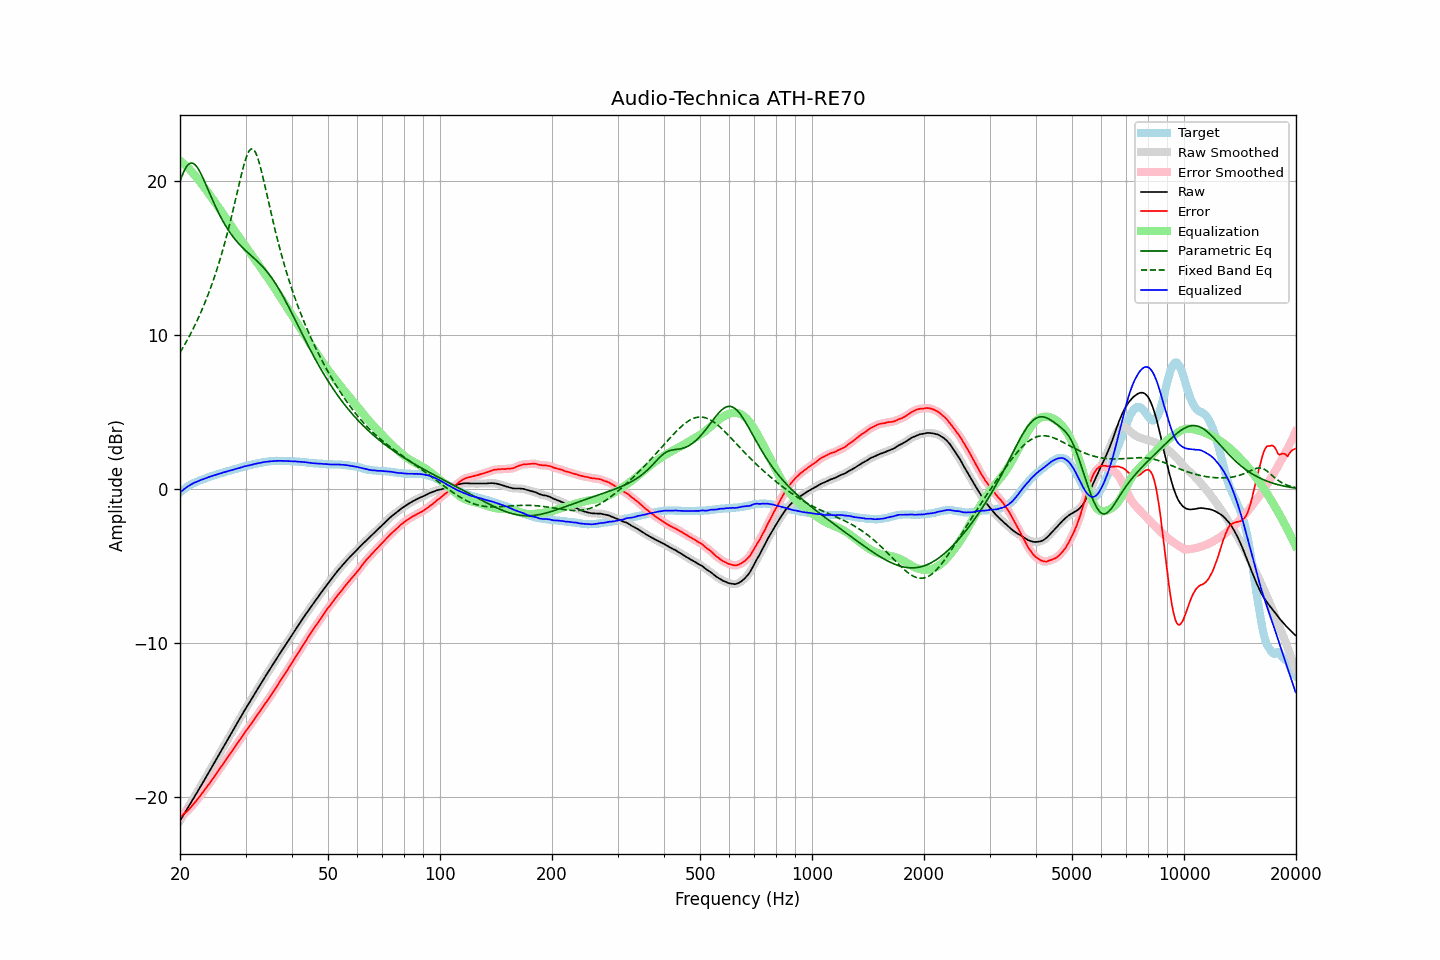

Data behind this chart, as committed beside it:
frequency, raw, error, smoothed, error_smoothed, equalization, parametric_eq, fixed_band_eq, equalized_raw, equalized_smoothed, target
20.00, -21.57, -21.34, -21.57, -21.34, 21.34, 19.98, 8.86, -0.23, -0.23, -0.23
20.20, -21.40, -21.26, -21.40, -21.26, 21.26, 20.27, 9.04, -0.14, -0.14, -0.14
20.40, -21.22, -21.16, -21.22, -21.17, 21.17, 20.54, 9.21, -0.05, -0.05, -0.06
20.61, -21.05, -21.06, -21.05, -21.07, 21.08, 20.76, 9.39, 0.02, 0.03, 0.01
20.81, -20.88, -20.98, -20.88, -20.98, 20.98, 20.94, 9.58, 0.10, 0.10, 0.10
21.02, -20.70, -20.88, -20.70, -20.88, 20.88, 21.07, 9.77, 0.18, 0.17, 0.18
21.23, -20.53, -20.77, -20.53, -20.77, 20.77, 21.16, 9.97, 0.24, 0.24, 0.24
21.44, -20.36, -20.66, -20.35, -20.66, 20.66, 21.19, 10.17, 0.30, 0.30, 0.30
21.66, -20.18, -20.53, -20.18, -20.54, 20.54, 21.17, 10.37, 0.36, 0.36, 0.35
21.87, -20.01, -20.41, -20.01, -20.41, 20.42, 21.11, 10.58, 0.41, 0.41, 0.40
22.09, -19.84, -20.29, -19.83, -20.29, 20.29, 21.00, 10.80, 0.45, 0.45, 0.45
22.31, -19.66, -20.16, -19.66, -20.16, 20.16, 20.86, 11.02, 0.50, 0.50, 0.50
22.54, -19.48, -20.03, -19.48, -20.02, 20.02, 20.69, 11.25, 0.54, 0.54, 0.54
22.76, -19.30, -19.88, -19.30, -19.88, 19.88, 20.49, 11.49, 0.59, 0.58, 0.58
22.99, -19.13, -19.74, -19.13, -19.74, 19.75, 20.28, 11.73, 0.62, 0.62, 0.61
23.22, -18.95, -19.60, -18.95, -19.60, 19.61, 20.05, 11.98, 0.66, 0.66, 0.65
23.45, -18.77, -19.46, -18.77, -19.46, 19.47, 19.81, 12.24, 0.70, 0.70, 0.69
23.69, -18.59, -19.33, -18.59, -19.32, 19.33, 19.57, 12.50, 0.73, 0.74, 0.73
23.92, -18.41, -19.18, -18.41, -19.19, 19.18, 19.33, 12.78, 0.78, 0.77, 0.77
24.16, -18.23, -19.05, -18.23, -19.05, 19.04, 19.08, 13.06, 0.81, 0.81, 0.82
24.40, -18.05, -18.90, -18.05, -18.90, 18.89, 18.84, 13.35, 0.85, 0.85, 0.85
24.65, -17.87, -18.74, -17.87, -18.75, 18.75, 18.61, 13.65, 0.88, 0.88, 0.87
24.89, -17.69, -18.59, -17.69, -18.59, 18.60, 18.38, 13.96, 0.91, 0.91, 0.90
25.14, -17.51, -18.45, -17.50, -18.44, 18.45, 18.16, 14.28, 0.94, 0.94, 0.94
25.39, -17.32, -18.29, -17.32, -18.30, 18.30, 17.94, 14.61, 0.98, 0.97, 0.97
25.65, -17.14, -18.15, -17.14, -18.15, 18.15, 17.74, 14.96, 1.00, 1.01, 1.01
25.91, -16.96, -18.00, -16.96, -17.99, 17.99, 17.54, 15.31, 1.03, 1.04, 1.03
26.16, -16.77, -17.83, -16.77, -17.84, 17.84, 17.35, 15.68, 1.08, 1.07, 1.06
26.43, -16.59, -17.70, -16.59, -17.69, 17.69, 17.17, 16.05, 1.10, 1.10, 1.10
26.69, -16.41, -17.54, -16.41, -17.54, 17.54, 17.00, 16.44, 1.13, 1.13, 1.13
26.96, -16.23, -17.39, -16.23, -17.40, 17.39, 16.83, 16.85, 1.16, 1.16, 1.16
27.23, -16.05, -17.24, -16.05, -17.24, 17.24, 16.68, 17.26, 1.19, 1.19, 1.19
27.50, -15.87, -17.09, -15.87, -17.09, 17.09, 16.53, 17.69, 1.22, 1.22, 1.22
27.77, -15.69, -16.93, -15.69, -16.94, 16.94, 16.39, 18.12, 1.25, 1.25, 1.24
28.05, -15.51, -16.79, -15.50, -16.78, 16.78, 16.26, 18.57, 1.28, 1.28, 1.28
28.33, -15.32, -16.62, -15.32, -16.63, 16.63, 16.13, 19.02, 1.31, 1.31, 1.30
28.62, -15.14, -16.48, -15.14, -16.48, 16.48, 16.01, 19.47, 1.34, 1.34, 1.33
28.90, -14.96, -16.33, -14.96, -16.33, 16.33, 15.89, 19.92, 1.37, 1.37, 1.37
29.19, -14.78, -16.17, -14.78, -16.18, 16.18, 15.78, 20.35, 1.40, 1.40, 1.39
29.48, -14.60, -16.04, -14.60, -16.03, 16.03, 15.68, 20.77, 1.43, 1.43, 1.44
29.78, -14.42, -15.87, -14.42, -15.88, 15.89, 15.58, 21.15, 1.46, 1.46, 1.45
30.08, -14.25, -15.74, -14.25, -15.74, 15.74, 15.48, 21.49, 1.49, 1.49, 1.48
30.38, -14.08, -15.59, -14.08, -15.59, 15.59, 15.38, 21.77, 1.51, 1.51, 1.51
30.68, -13.91, -15.45, -13.91, -15.45, 15.45, 15.29, 21.97, 1.54, 1.53, 1.54
30.99, -13.74, -15.30, -13.74, -15.30, 15.30, 15.19, 22.09, 1.56, 1.56, 1.56
31.30, -13.57, -15.15, -13.57, -15.16, 15.15, 15.10, 22.11, 1.58, 1.59, 1.58
31.61, -13.39, -15.00, -13.39, -15.00, 15.01, 15.00, 22.03, 1.62, 1.61, 1.61
31.93, -13.22, -14.86, -13.22, -14.85, 14.86, 14.91, 21.87, 1.64, 1.64, 1.63
32.24, -13.05, -14.70, -13.05, -14.71, 14.71, 14.81, 21.62, 1.66, 1.66, 1.65
32.57, -12.88, -14.56, -12.88, -14.56, 14.56, 14.71, 21.30, 1.68, 1.68, 1.68
32.89, -12.71, -14.41, -12.71, -14.41, 14.41, 14.60, 20.93, 1.70, 1.70, 1.70
33.22, -12.54, -14.26, -12.54, -14.26, 14.26, 14.49, 20.51, 1.72, 1.72, 1.72
33.55, -12.37, -14.11, -12.37, -14.11, 14.11, 14.38, 20.08, 1.74, 1.74, 1.74
33.89, -12.20, -13.95, -12.20, -13.96, 13.96, 14.26, 19.62, 1.76, 1.76, 1.75
34.23, -12.04, -13.81, -12.04, -13.81, 13.81, 14.14, 19.16, 1.77, 1.77, 1.77
34.57, -11.87, -13.65, -11.87, -13.66, 13.66, 14.01, 18.69, 1.79, 1.78, 1.78
34.92, -11.71, -13.50, -11.71, -13.51, 13.50, 13.87, 18.23, 1.79, 1.79, 1.79
35.27, -11.54, -13.35, -11.54, -13.35, 13.35, 13.72, 17.77, 1.80, 1.80, 1.81
35.62, -11.38, -13.18, -11.38, -13.19, 13.19, 13.57, 17.33, 1.81, 1.81, 1.80
35.97, -11.21, -13.02, -11.21, -13.03, 13.03, 13.42, 16.89, 1.82, 1.82, 1.81
... 635 more rows
